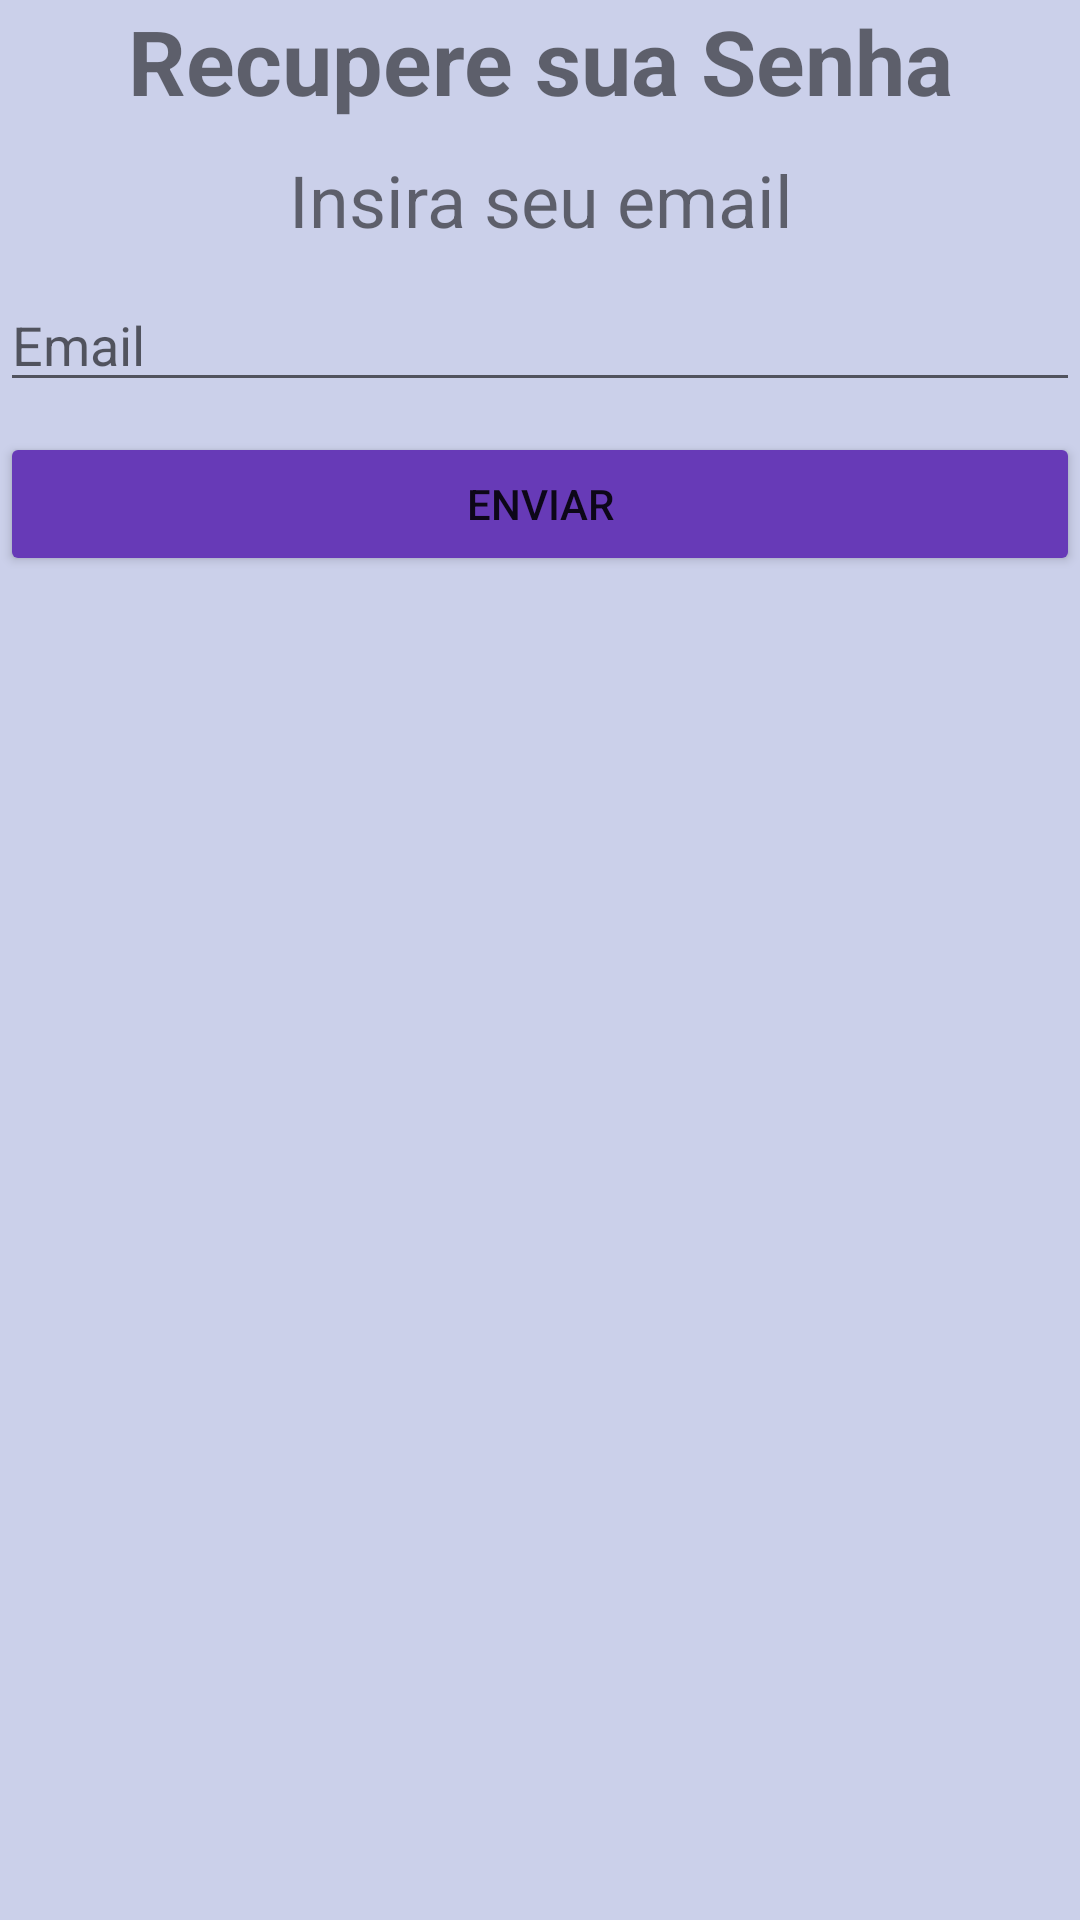

Android layout source for this screen:
<!-- AndroidManifest.xml: application theme Theme.Segundaavaliacao -->
<!-- res/layout/activity_forgot_password.xml -->
<?xml version="1.0" encoding="utf-8"?>
<androidx.constraintlayout.widget.ConstraintLayout xmlns:android="http://schemas.android.com/apk/res/android"
    xmlns:app="http://schemas.android.com/apk/res-auto"
    xmlns:tools="http://schemas.android.com/tools"
    android:layout_width="match_parent"
    android:layout_height="match_parent"
    tools:context=".ForgotPasswordActivity"
    android:paddingLeft="@dimen/activity_horizontal_margin"
    android:paddingTop="@dimen/activity_vertical_margin"
    android:paddingRight="@dimen/activity_horizontal_margin"
    android:paddingBottom="@dimen/activity_vertical_margin"
    android:background="#cbd0ea">


    <LinearLayout
        android:layout_width="match_parent"
        android:layout_height="match_parent"
        android:orientation="vertical">
        <TextView
            android:id="@+id/textView"
            android:layout_width="match_parent"
            android:layout_height="wrap_content"
            android:text="Recupere sua Senha"
            android:textAlignment="center"
            android:textSize="30sp"
            android:textStyle="bold" />

        <TextView
            android:id="@+id/textView3"
            android:layout_width="match_parent"
            android:layout_height="wrap_content"
            android:layout_marginTop="10dp"
            android:text="Insira seu email"
            android:textAlignment="center"
            android:textSize="24sp" />

        <TextView
            android:id="@+id/warningMessage"
            android:layout_width="match_parent"
            android:layout_height="wrap_content"
            android:textAlignment="center"
            android:textColor="#FF0000"
            android:textSize="18sp"
            android:visibility="gone" />

        <EditText
            android:id="@+id/editTextTextEmailAddress"
            android:layout_width="match_parent"
            android:layout_height="wrap_content"
            android:ems="10"
            android:layout_marginTop="10dp"
            android:hint="Email"
            android:inputType="textEmailAddress" />

        <Button
            android:id="@+id/buttonForgotPassword"
            android:layout_width="match_parent"
            android:layout_height="wrap_content"
            android:layout_marginTop="10dp"
            android:onClick="onClick"
            android:text="Enviar"
            app:backgroundTint="#673AB7" />
    </LinearLayout>
</androidx.constraintlayout.widget.ConstraintLayout>
<!-- resources referenced by this layout -->
<resources>
  <style name="Theme.Segundaavaliacao" parent="Theme.MaterialComponents.DayNight.DarkActionBar">
          
          <item name="colorPrimary">@color/purple_500</item>
          <item name="colorPrimaryVariant">@color/purple_700</item>
          <item name="colorOnPrimary">@color/white</item>
          
          <item name="colorSecondary">@color/teal_200</item>
          <item name="colorSecondaryVariant">@color/teal_700</item>
          <item name="colorOnSecondary">@color/black</item>
          
          <item name="android:statusBarColor" tools:targetApi="l">?attr/colorPrimaryVariant</item>
          
      </style>
  <!-- not gathered from this repository: default colours our renderer supplied (Android Studio template values) -->
  <color name="purple_500">#FF6200EE</color>
  <color name="purple_700">#FF3700B3</color>
  <color name="teal_200">#FF03DAC5</color>
  <color name="teal_700">#FF018786</color>
  <color name="black">#FF000000</color>
  <color name="white">#FFFFFFFF</color>
</resources>
